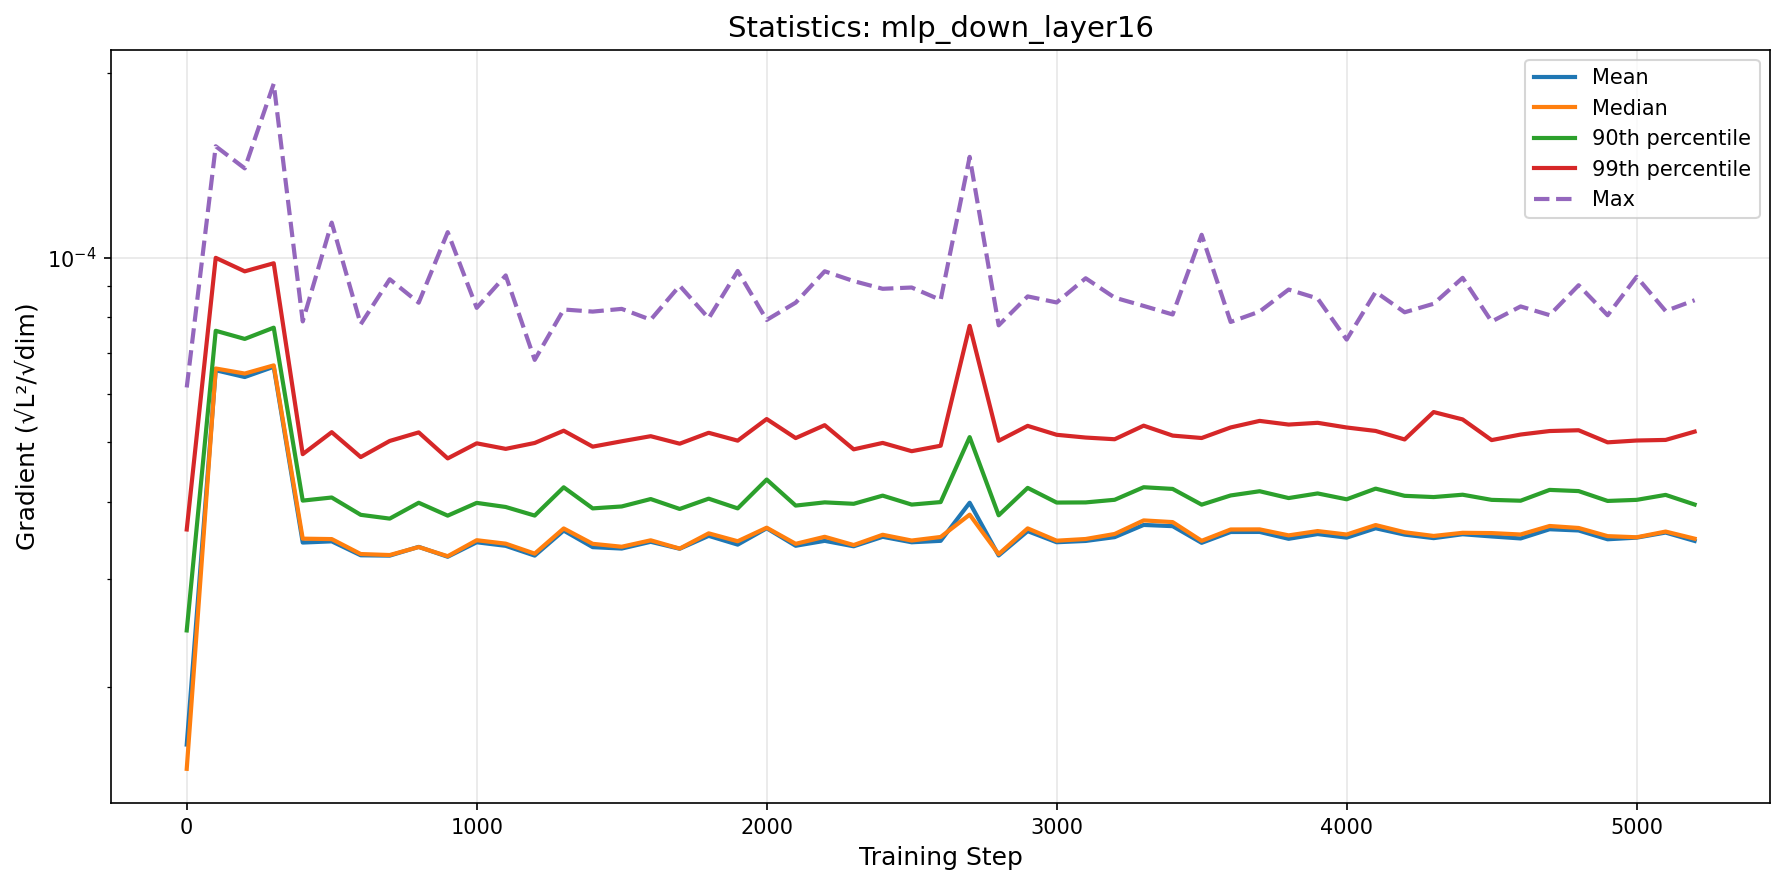

The data file committed next to this chart (first rows):
step, mean, median, p90, p99, max
0, 1.6093886406411328e-05, 1.4694418496219441e-05, 2.469536048010923e-05, 3.606701866374344e-05, 6.144723738543689e-05
100, 6.555034636335222e-05, 6.597689935006201e-05, 7.60042094043456e-05, 9.993375242629548e-05, 0.0001519
200, 6.389811538757126e-05, 6.47380184091162e-05, 7.371891842922196e-05, 9.49916120589478e-05, 0.0001398
300, 6.640783192730331e-05, 6.675437180092558e-05, 7.689430640311912e-05, 9.791578195290637e-05, 0.000192
400, 3.4341092803710384e-05, 3.484581611701287e-05, 4.0193897802964784e-05, 4.7845208973740087e-05, 7.872957939980552e-05
500, 3.4497570067872273e-05, 3.479105180304032e-05, 4.066518522449769e-05, 5.1957707000838113e-05, 0.000114
600, 3.273997703599564e-05, 3.2893565730773844e-05, 3.8105325074866414e-05, 4.732190755021292e-05, 7.787528011249378e-05
700, 3.2697595025459645e-05, 3.277013456681743e-05, 3.756814658117946e-05, 5.0273856504645655e-05, 9.221079380949959e-05
800, 3.378965356607263e-05, 3.376886343176011e-05, 3.987007221439853e-05, 5.191494492464694e-05, 8.444533887086436e-05
900, 3.256047906420788e-05, 3.262567042838782e-05, 3.798889338213485e-05, 4.708623546321177e-05, 0.00011
1000, 3.4378113196810644e-05, 3.4643730032257736e-05, 3.98515876440797e-05, 4.982969894626874e-05, 8.283194620162249e-05
1100, 3.392057870245578e-05, 3.4198290450149216e-05, 3.924295197066385e-05, 4.8803122081153556e-05, 9.354553912999108e-05
1200, 3.2701087217138335e-05, 3.294287307653576e-05, 3.7999321648385376e-05, 4.989580720575758e-05, 6.81448436807841e-05
1300, 3.59197610870459e-05, 3.620671668613795e-05, 4.2249603211530484e-05, 5.224342385190527e-05, 8.231995889218524e-05
1400, 3.375351952326712e-05, 3.417774132685736e-05, 3.9038301110849716e-05, 4.921190775348804e-05, 8.167843043338507e-05
1500, 3.357768482459278e-05, 3.380573252798058e-05, 3.93196678487584e-05, 5.021318447688821e-05, 8.251417602878064e-05
1600, 3.4437642969667846e-05, 3.46309370797826e-05, 4.0429524233331904e-05, 5.118045901326694e-05, 7.922631630208343e-05
1700, 3.3552806288282356e-05, 3.3573673135833815e-05, 3.895366899087094e-05, 4.976007385266703e-05, 8.99949372978881e-05
1800, 3.521631030675313e-05, 3.5547987863537855e-05, 4.04871825594455e-05, 5.183688517718107e-05, 7.964363612700254e-05
1900, 3.407549800219353e-05, 3.451096381468233e-05, 3.9036909583956e-05, 5.033248307881876e-05, 9.51211477513425e-05
2000, 3.623037623867731e-05, 3.630894389061723e-05, 4.349827031546738e-05, 5.458467512653439e-05, 7.915941387182102e-05
2100, 3.3930091815039176e-05, 3.417756124690641e-05, 3.9450847907573916e-05, 5.081946983409576e-05, 8.44701862661168e-05
2200, 3.4563174180237055e-05, 3.509054658934474e-05, 3.99290493078297e-05, 5.333936442184493e-05, 9.501374734099954e-05
2300, 3.386507059336249e-05, 3.4021302781184204e-05, 3.97154399252031e-05, 4.871532964898497e-05, 9.157902968581766e-05
2400, 3.508792624375344e-05, 3.535761607054155e-05, 4.095190524822101e-05, 4.9906123240361865e-05, 8.89700822881423e-05
2500, 3.4377657115669535e-05, 3.4602146115503274e-05, 3.959724199376069e-05, 4.838219429075251e-05, 8.940396219259128e-05
2600, 3.456385928148263e-05, 3.506789835228119e-05, 3.99732671212405e-05, 4.938210640830219e-05, 8.533136860933155e-05
2700, 3.9873853558398355e-05, 3.8130174289108254e-05, 5.100275666336529e-05, 7.743115529592613e-05, 0.0001459
2800, 3.2715898859083025e-05, 3.287997060397174e-05, 3.8036559999454767e-05, 5.030434076616066e-05, 7.757652929285541e-05
2900, 3.5844823272108374e-05, 3.621578616730403e-05, 4.215954140818212e-05, 5.320275577105346e-05, 8.646809146739542e-05
3000, 3.438044519096398e-05, 3.458137143752538e-05, 3.989976721641142e-05, 5.145052527950608e-05, 8.452586189378053e-05
3100, 3.454896325446758e-05, 3.480246050457936e-05, 3.992137135355733e-05, 5.092003902973367e-05, 9.256400517188013e-05
3200, 3.504709081779213e-05, 3.546341213223059e-05, 4.031708886031993e-05, 5.0597935296536824e-05, 8.606521441834047e-05
3300, 3.668785642016051e-05, 3.7316516682039946e-05, 4.2261484850314446e-05, 5.324212324921971e-05, 8.343473746208474e-05
3400, 3.65199493391596e-05, 3.707925679918844e-05, 4.1995319406851195e-05, 5.129468572704353e-05, 8.079732651822269e-05
3500, 3.4305960468827834e-05, 3.456638842180837e-05, 3.958773231715895e-05, 5.0831068801926364e-05, 0.000109
3600, 3.572754888990305e-05, 3.60659760190174e-05, 4.0977138269227e-05, 5.2885012155456904e-05, 7.85656739026308e-05
3700, 3.573724206822655e-05, 3.60803405783372e-05, 4.163229823461734e-05, 5.420512479759052e-05, 8.169563807314262e-05
3800, 3.482684095753744e-05, 3.5278882933198474e-05, 4.057868318341207e-05, 5.346131856640566e-05, 8.872528269421309e-05
3900, 3.5454491950304146e-05, 3.585340891731903e-05, 4.129012631892692e-05, 5.381466053222538e-05, 8.579533459851518e-05
4000, 3.4981512578318484e-05, 3.53919585904805e-05, 4.039262967125978e-05, 5.288030934025298e-05, 7.353050023084506e-05
4100, 3.623233725948337e-05, 3.667112105176784e-05, 4.2039959225803614e-05, 5.219814047450196e-05, 8.793509914539754e-05
4200, 3.537717830681686e-05, 3.569328509911429e-05, 4.092054587090388e-05, 5.055657875345782e-05, 8.146692562149838e-05
4300, 3.491469046780692e-05, 3.5202325307182036e-05, 4.073192030773498e-05, 5.603326335403829e-05, 8.410810551140457e-05
4400, 3.542795145859502e-05, 3.5620058042695746e-05, 4.109063775104005e-05, 5.4502802231581764e-05, 9.270389273297042e-05
4500, 3.513649578223976e-05, 3.558290336513892e-05, 4.0306464143213816e-05, 5.043806741014119e-05, 7.868521788623184e-05
4600, 3.4874046070245057e-05, 3.5394163205637597e-05, 4.0177174014388584e-05, 5.149962271389086e-05, 8.327458635903895e-05
4700, 3.610035598861876e-05, 3.654245665529743e-05, 4.184054341749288e-05, 5.218023088673356e-05, 8.06010139058344e-05
4800, 3.593254958746327e-05, 3.6271427234169096e-05, 4.165500831732061e-05, 5.23338638231507e-05, 9.017007687361911e-05
4900, 3.4766593269556066e-05, 3.517750701576006e-05, 4.0143046135199256e-05, 5.0012771134788614e-05, 8.05581221356988e-05
5000, 3.497852747662884e-05, 3.502817708067596e-05, 4.030472882732283e-05, 5.035737140133275e-05, 9.30632304516621e-05
5100, 3.565340632048576e-05, 3.578641735657584e-05, 4.106425694772042e-05, 5.046699025115229e-05, 8.185969636542723e-05
5200, 3.455011577711632e-05, 3.4845037589548156e-05, 3.960603862651624e-05, 5.206203477428058e-05, 8.523896394763142e-05
